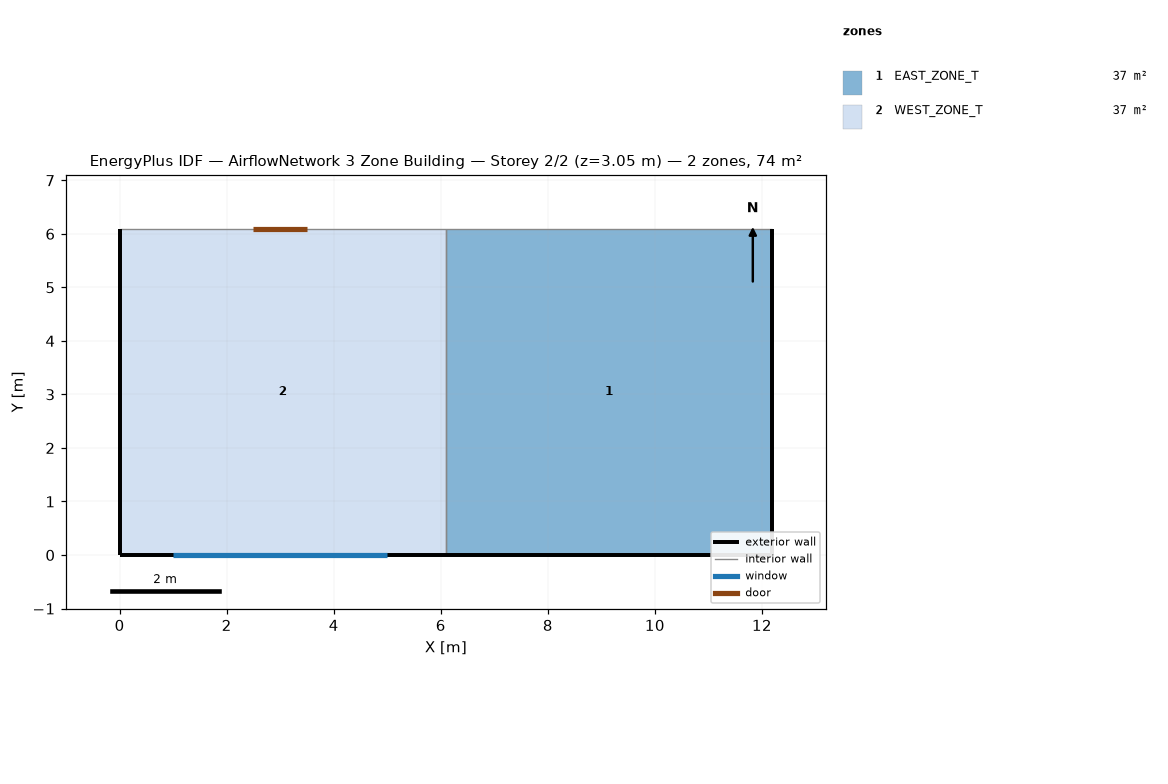
=== STOREY PLAN SPEC (per zone: floor XY polygon, exterior-wall plan segments, windows/doors) ===
zone 1: EAST_ZONE_T  (37.2 m²)
  floor: (6.10, 0.00) (6.10, 6.10) (12.19, 6.10) (12.19, 0.00)
  exterior wall: (6.10, 0.00) – (12.19, 0.00)  [6.1 m]
  exterior wall: (12.19, 0.00) – (12.19, 6.10)  [6.1 m]
  interior walls: 2
zone 2: WEST_ZONE_T  (37.2 m²)
  floor: (0.00, 0.00) (0.00, 6.10) (6.10, 6.10) (6.10, 0.00)
  exterior wall: (0.00, 0.00) – (6.10, 0.00)  [6.1 m]
    window: (1.00, 0.00) – (5.00, 0.00)  [6.0 m²]
  exterior wall: (0.00, 6.10) – (0.00, 0.00)  [6.1 m]
  interior walls: 2

=== DERIVED (storey summary) ===
Building: AirflowNetwork 3 Zone Building
Storey: 2 of 2  (floor level z = 3.05 m)
Storey gross floor area: 74.3 m²
Zones on this storey: 2
  - EAST_ZONE_T: floor 37.2 m²; exterior wall 12.2 m (37.2 m²); WWR 0.0%
  - WEST_ZONE_T: floor 37.2 m²; exterior wall 12.2 m (37.2 m²); 1 window(s) 6.0 m²; WWR 16.1%
Zone adjacency (shared interzone walls):
  - EAST_ZONE_T ↔ WEST_ZONE_T